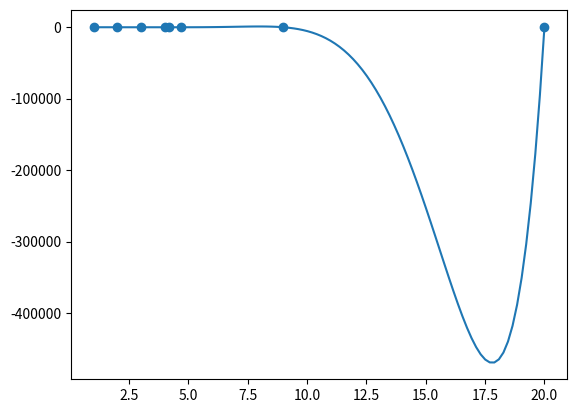

This chart was generated by the following Python code:
import matplotlib.pyplot as plt
import numpy as np

def diveded_differnces(x, y):
    Y = [item for item in y] # vai mudando a cada iteração
    n = len(y)
    coeffs = [y[0]] + [0] * (n - 1)
    for i in range(n - 1):
        for j in range(n - 1 - i):
            numer = Y[j + 1] - Y[j]
            denom = x[j + 1 + i] - x[j]
            Y[j] = numer / denom
        coeffs[i + 1] = Y[0]
    return coeffs

def eq(x, coeffs):
    """
    Constroi uma equação do tipo
    a0 + a1*(x-x1) + a2*(x-x1)*(x-x2) + a3*(x-x1)*(x-x2)*(x-x3)
    """

    n = len(x)
    equation = ''
    for i in range(n):
        sign = ''
        if i != 0:
            sign = "*"
        equation += f'{coeffs[i]:+}{sign}' + '*'.join([f'(x{-xj:+})' for j, xj in enumerate(x) if j < i])
    return  equation

if __name__ == '__main__':
    x = [1, 2, 3, 4, 4.2, 4.7, 9, 20]
    y = [2, 5, 1, 3, 1, 2, 10, -3]

    coeffs = diveded_differnces(x, y)

    print(coeffs)
    poly = eq(x, coeffs)
    print('p(x) = ', poly)

    t = np.linspace(min(x), max(x), 100)
    def p(x):
        return eval(poly)

    plt.plot(t, p(t))
    plt.scatter(x, y, zorder=10)
    plt.savefig("div_diff.png")

